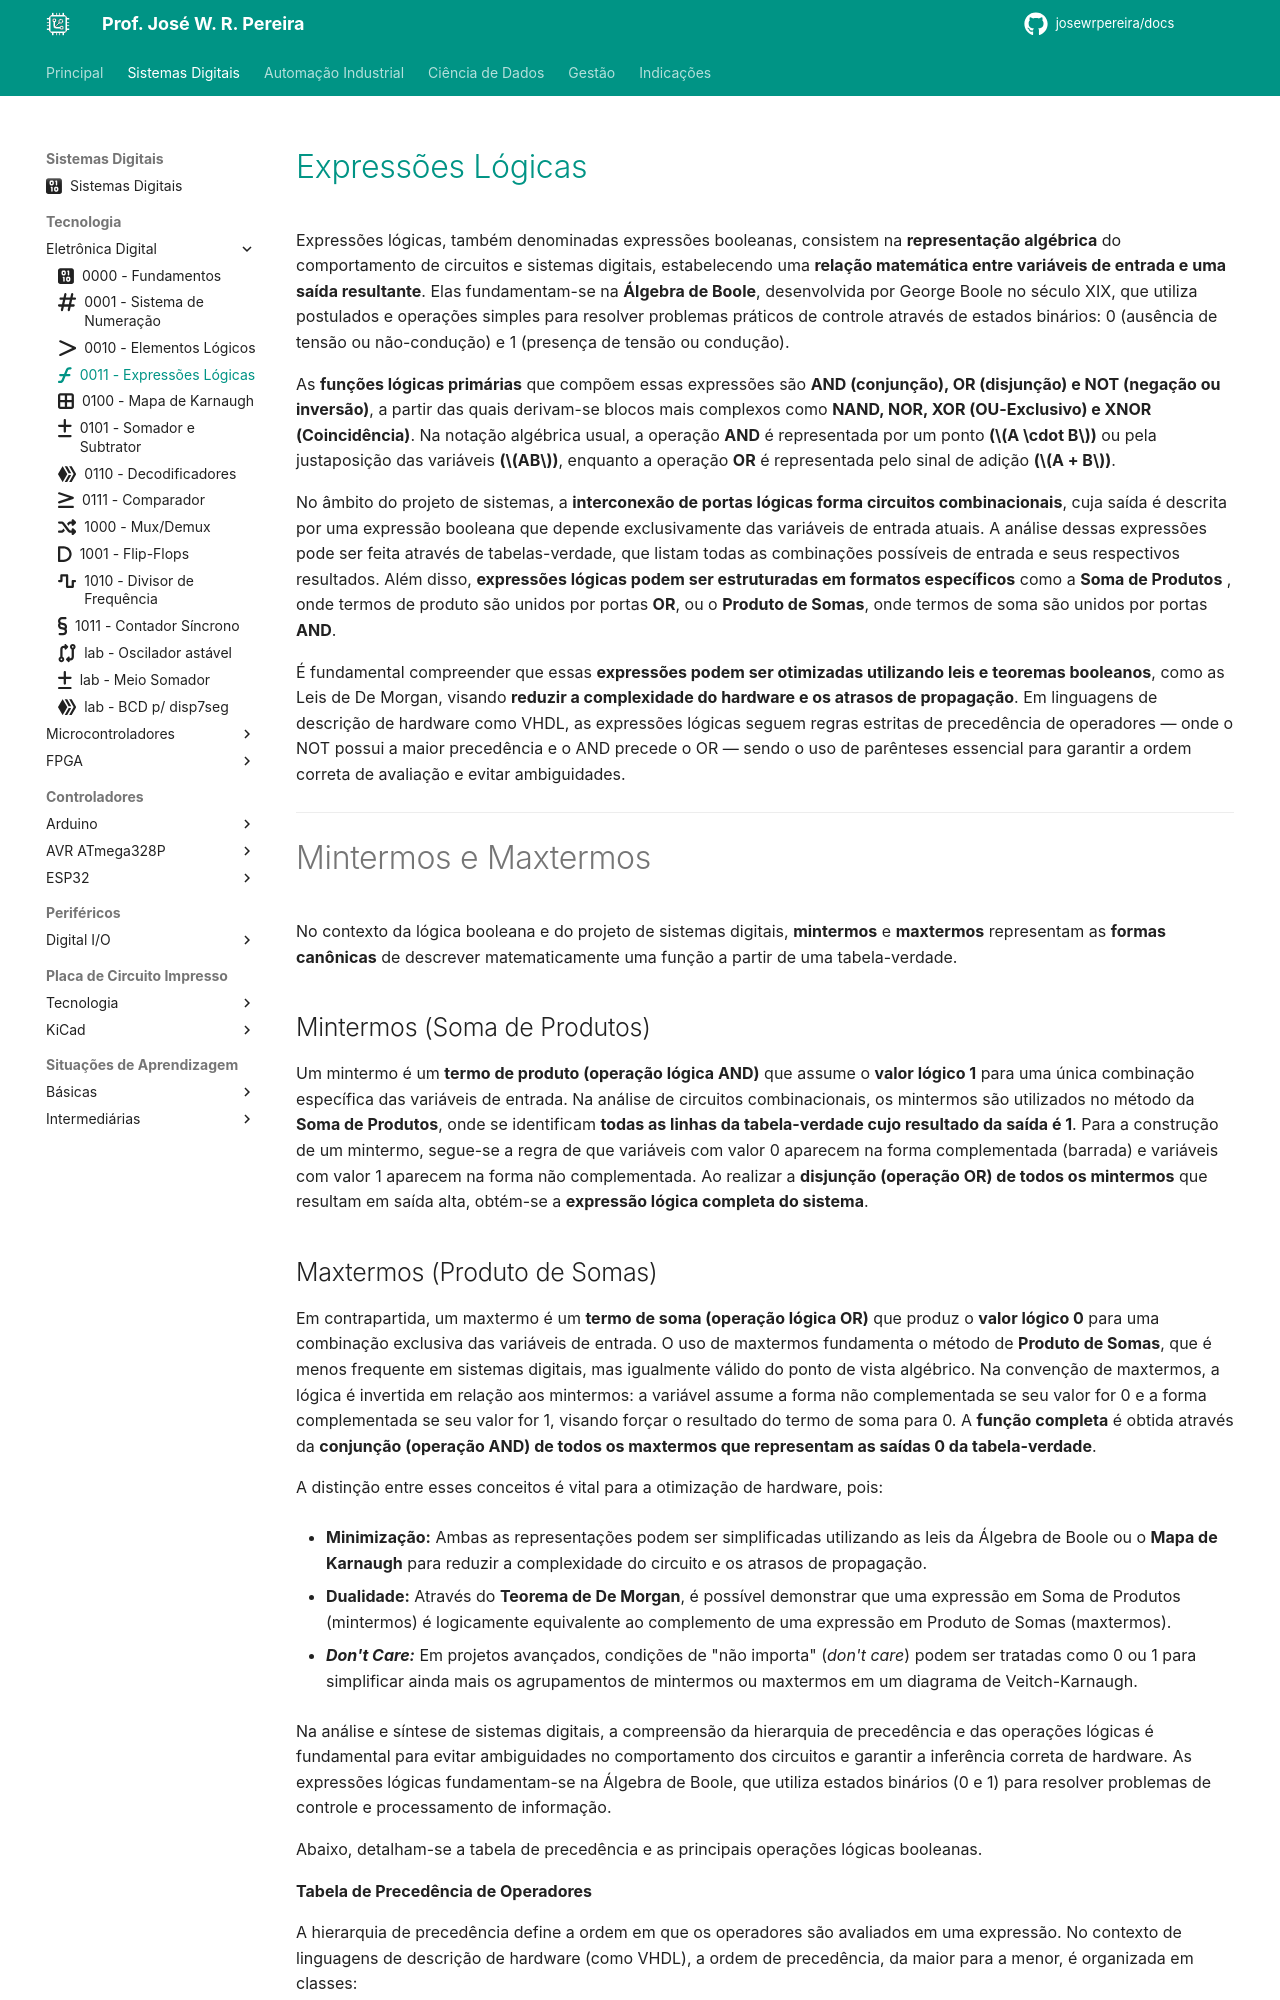

repository: JoseWRPereira/docs · page: digitais/Tecnologia/eletronicaDigital/sdig3-expressoes_logicas_circuitos/index.html · generator: mkdocs

---
title: 0011 - Expressões Lógicas
icon: fontawesome/solid/florin-sign
author: José W. R. Pereira
tags: 
    - Sistemas Digitais
    - Eletrônica Digital
    - Portas Lógicas
    - Expressões Lógicas
    - Circuitos
---

# [Expressões Lógicas](../../slides/SDIG03-ExpressoesLogicas.pdf)

Expressões lógicas, também denominadas expressões booleanas, consistem na **representação algébrica** do comportamento de circuitos e sistemas digitais, estabelecendo uma **relação matemática entre variáveis de entrada e uma saída resultante**. Elas fundamentam-se na **Álgebra de Boole**, desenvolvida por George Boole no século XIX, que utiliza postulados e operações simples para resolver problemas práticos de controle através de estados binários: 0 (ausência de tensão ou não-condução) e 1 (presença de tensão ou condução).

As **funções lógicas primárias** que compõem essas expressões são **AND (conjunção), OR (disjunção) e NOT (negação ou inversão)**, a partir das quais derivam-se blocos mais complexos como **NAND, NOR, XOR (OU-Exclusivo) e XNOR (Coincidência)**. Na notação algébrica usual, a operação **AND** é representada por um ponto **($A \cdot B$)** ou pela justaposição das variáveis **($AB$)**, enquanto a operação **OR** é representada pelo sinal de adição **($A + B$)**.

No âmbito do projeto de sistemas, a **interconexão de portas lógicas forma circuitos combinacionais**, cuja saída é descrita por uma expressão booleana que depende exclusivamente das variáveis de entrada atuais. A análise dessas expressões pode ser feita através de tabelas-verdade, que listam todas as combinações possíveis de entrada e seus respectivos resultados. Além disso, **expressões lógicas podem ser estruturadas em formatos específicos** como a **Soma de Produtos** , onde termos de produto são unidos por portas **OR**, ou o **Produto de Somas**, onde termos de soma são unidos por portas **AND**.

É fundamental compreender que essas **expressões podem ser otimizadas utilizando leis e teoremas booleanos**, como as Leis de De Morgan, visando **reduzir a complexidade do hardware e os atrasos de propagação**. Em linguagens de descrição de hardware como VHDL, as expressões lógicas seguem regras estritas de precedência de operadores — onde o NOT possui a maior precedência e o AND precede o OR — sendo o uso de parênteses essencial para garantir a ordem correta de avaliação e evitar ambiguidades.

---

# Mintermos e Maxtermos

No contexto da lógica booleana e do projeto de sistemas digitais, **mintermos** e **maxtermos** representam as **formas canônicas** de descrever matematicamente uma função a partir de uma tabela-verdade.

## Mintermos (Soma de Produtos)

Um mintermo é um **termo de produto (operação lógica AND)** que assume o **valor lógico 1** para uma única combinação específica das variáveis de entrada. Na análise de circuitos combinacionais, os mintermos são utilizados no método da **Soma de Produtos**, onde se identificam **todas as linhas da tabela-verdade cujo resultado da saída é 1**. Para a construção de um mintermo, segue-se a regra de que variáveis com valor 0 aparecem na forma complementada (barrada) e variáveis com valor 1 aparecem na forma não complementada. Ao realizar a **disjunção (operação OR) de todos os mintermos** que resultam em saída alta, obtém-se a **expressão lógica completa do sistema**.
